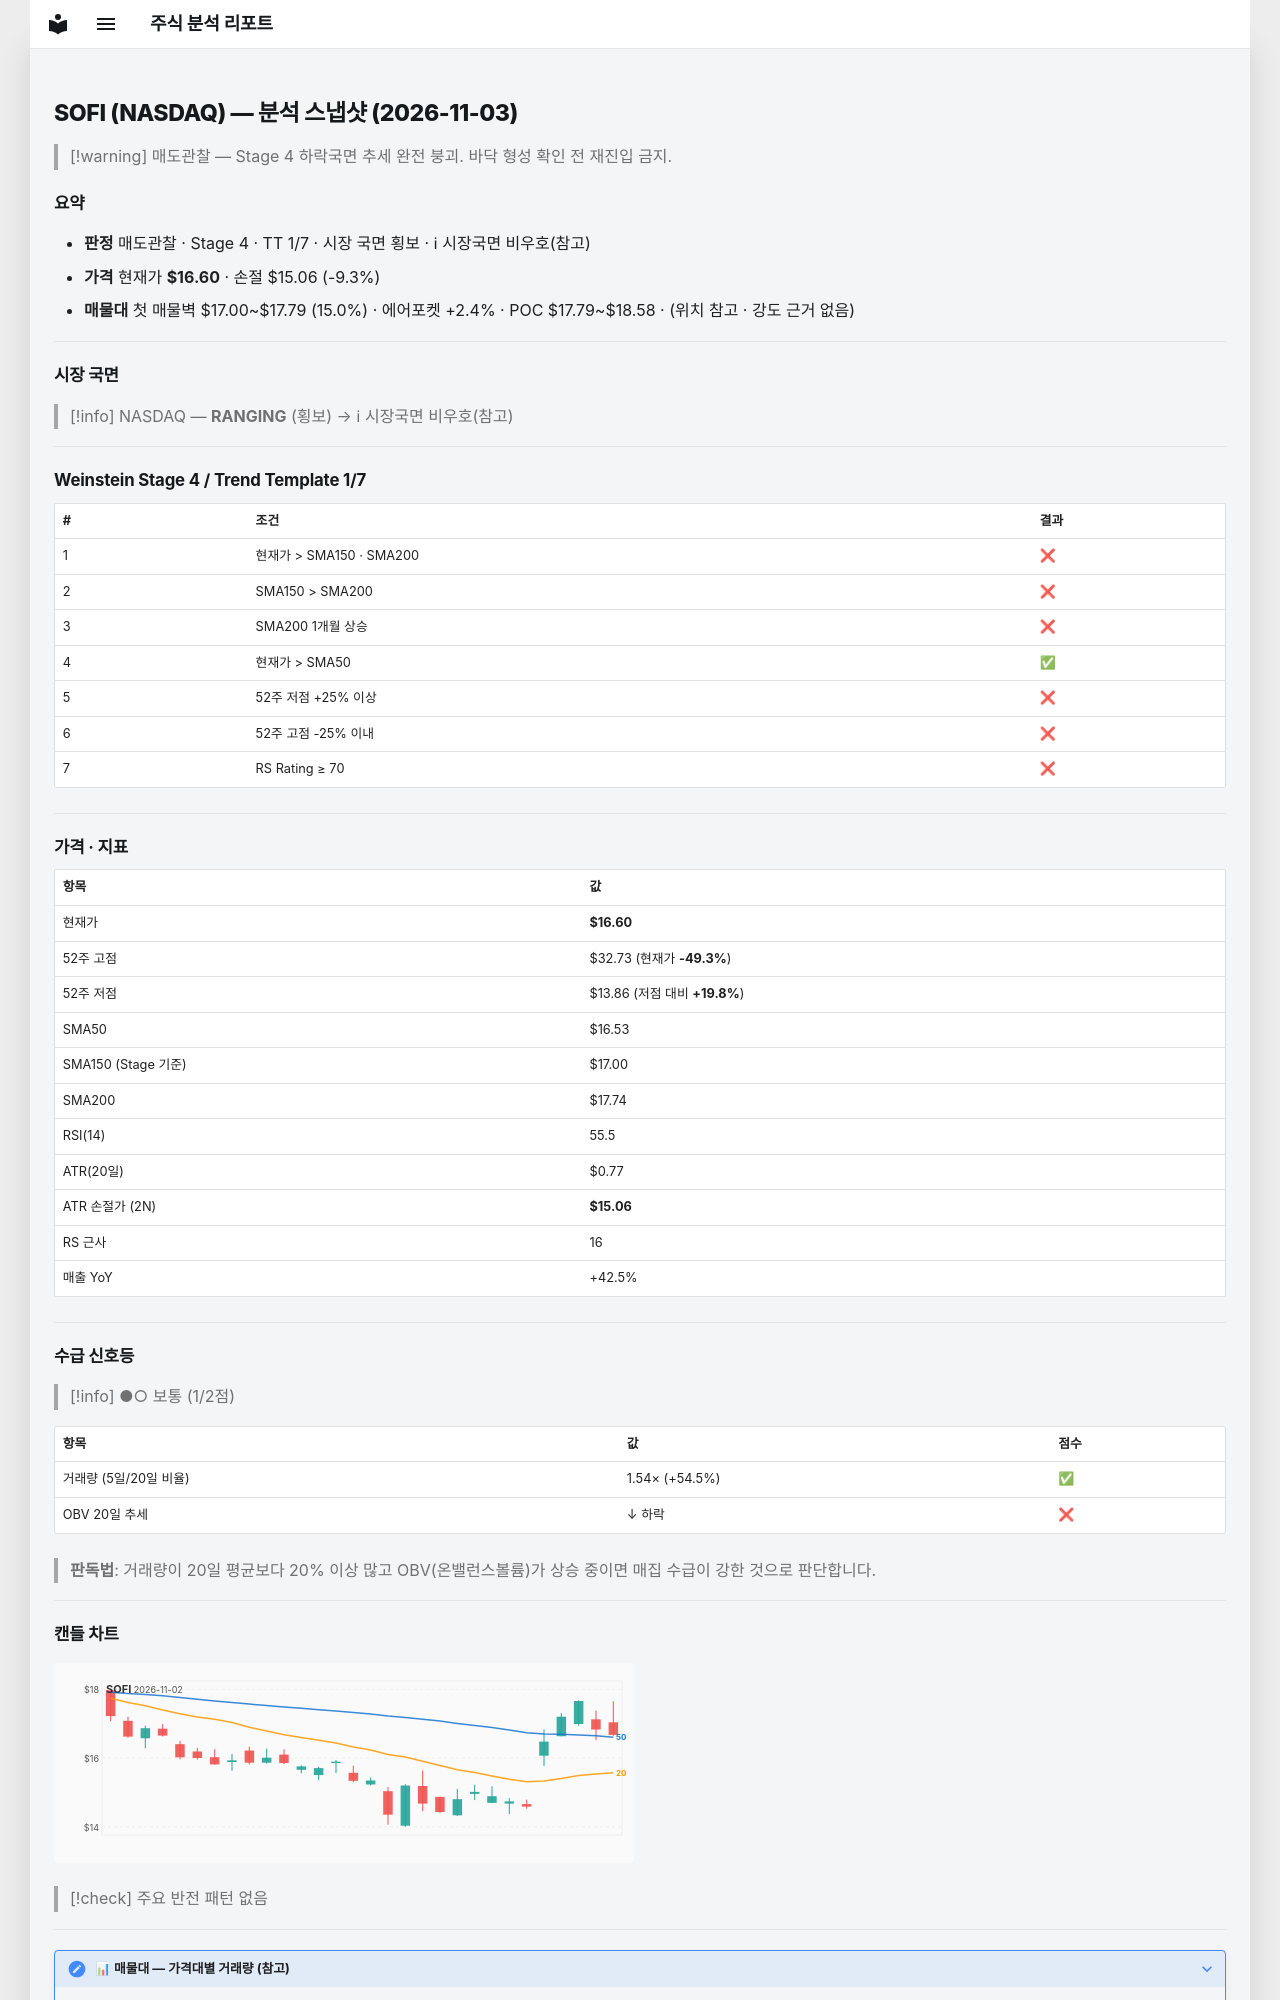

repository: soloandco/stock-reports · page: snapshots/SOFI-2026-11-03/index.html · generator: mkdocs

---
type: analysis-snapshot
title: SOFI 분석 스냅샷
ticker: SOFI
market: NASDAQ
created: 2026-11-03
updated: 2026-11-03
bar-date: 2026-11-02
verdict: 매도관찰
real-rr: 1.88
sma50-gap-pct: 0.4
weekly-position: 저항대아래
weekly-overhead-price: 19.50
weekly-overhead-pct: 17.4
stage: 4
trend-template-score: 1
tt-max: 7
ma-set: sma-50-150-200
price: 16.600000381469727
stop-price: 15.062550360576743
market-regime: RANGING
supply-demand-score: 1/2
supply-demand-label: 보통
status: tracking
tags:
  - stock-agent
  - watchlist
  - SOFI
  - analysis
related:
  - "[[analysis-template]]"
---

# SOFI (NASDAQ) — 분석 스냅샷 (2026-11-03)

> [!warning] 매도관찰 — Stage 4 하락국면
> 추세 완전 붕괴. 바닥 형성 확인 전 재진입 금지.

## 요약

- **판정** 매도관찰 · Stage 4 · TT 1/7 · 시장 국면 횡보 · ℹ 시장국면 비우호(참고)
- **가격** 현재가 **$16.60** · 손절 $15.06 (-9.3%)
- **매물대** 첫 매물벽 $17.00~$17.79 (15.0%) · 에어포켓 +2.4% · POC $17.79~$18.58 · (위치 참고 · 강도 근거 없음)

---

## 시장 국면

> [!info] NASDAQ — **RANGING** (횡보) → ℹ 시장국면 비우호(참고)

---

## Weinstein Stage 4 / Trend Template 1/7

| # | 조건 | 결과 |
|---|------|------|
| 1 | 현재가 > SMA150 · SMA200 | ❌ |
| 2 | SMA150 > SMA200 | ❌ |
| 3 | SMA200 1개월 상승 | ❌ |
| 4 | 현재가 > SMA50 | ✅ |
| 5 | 52주 저점 +25% 이상 | ❌ |
| 6 | 52주 고점 -25% 이내 | ❌ |
| 7 | RS Rating ≥ 70 | ❌ |

---

## 가격 · 지표

| 항목 | 값 |
|------|---|
| 현재가 | **$16.60** |
| 52주 고점 | $32.73 (현재가 **-49.3%**) |
| 52주 저점 | $13.86 (저점 대비 **+19.8%**) |
| SMA50 | $16.53 |
| SMA150 (Stage 기준) | $17.00 |
| SMA200 | $17.74 |
| RSI(14) | 55.5 |
| ATR(20일) | $0.77 |
| ATR 손절가 (2N) | **$15.06** |
| RS 근사 | 16 |
| 매출 YoY | +42.5% |

---
## 수급 신호등

> [!info] ●○ 보통 (1/2점)

| 항목 | 값 | 점수 |
|------|------|------|
| 거래량 (5일/20일 비율) | 1.54× (+54.5%) | ✅ |
| OBV 20일 추세 | ↓ 하락 | ❌ |

> **판독법**: 거래량이 20일 평균보다 20% 이상 많고 OBV(온밸런스볼륨)가 상승 중이면 매집 수급이 강한 것으로 판단합니다.

---
